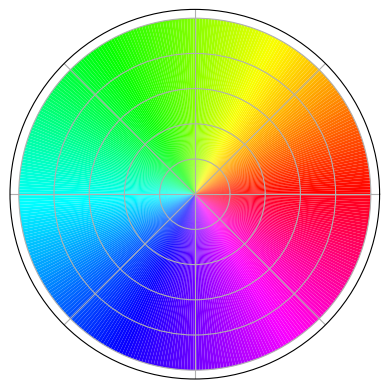

Python code for this plot:
import numpy as np
import matplotlib.pyplot as plt

theta = np.linspace(0, 2*np.pi, 360)
r = 1

fig, ax = plt.subplots(subplot_kw={'projection':'polar'})
for deg in range(360):
    color = plt.cm.hsv(deg/360)
    ax.bar(np.deg2rad(deg), 1, width=np.deg2rad(1), color=color)

ax.set_yticklabels([])
ax.set_xticklabels([])
plt.savefig("hue_wheel.svg")